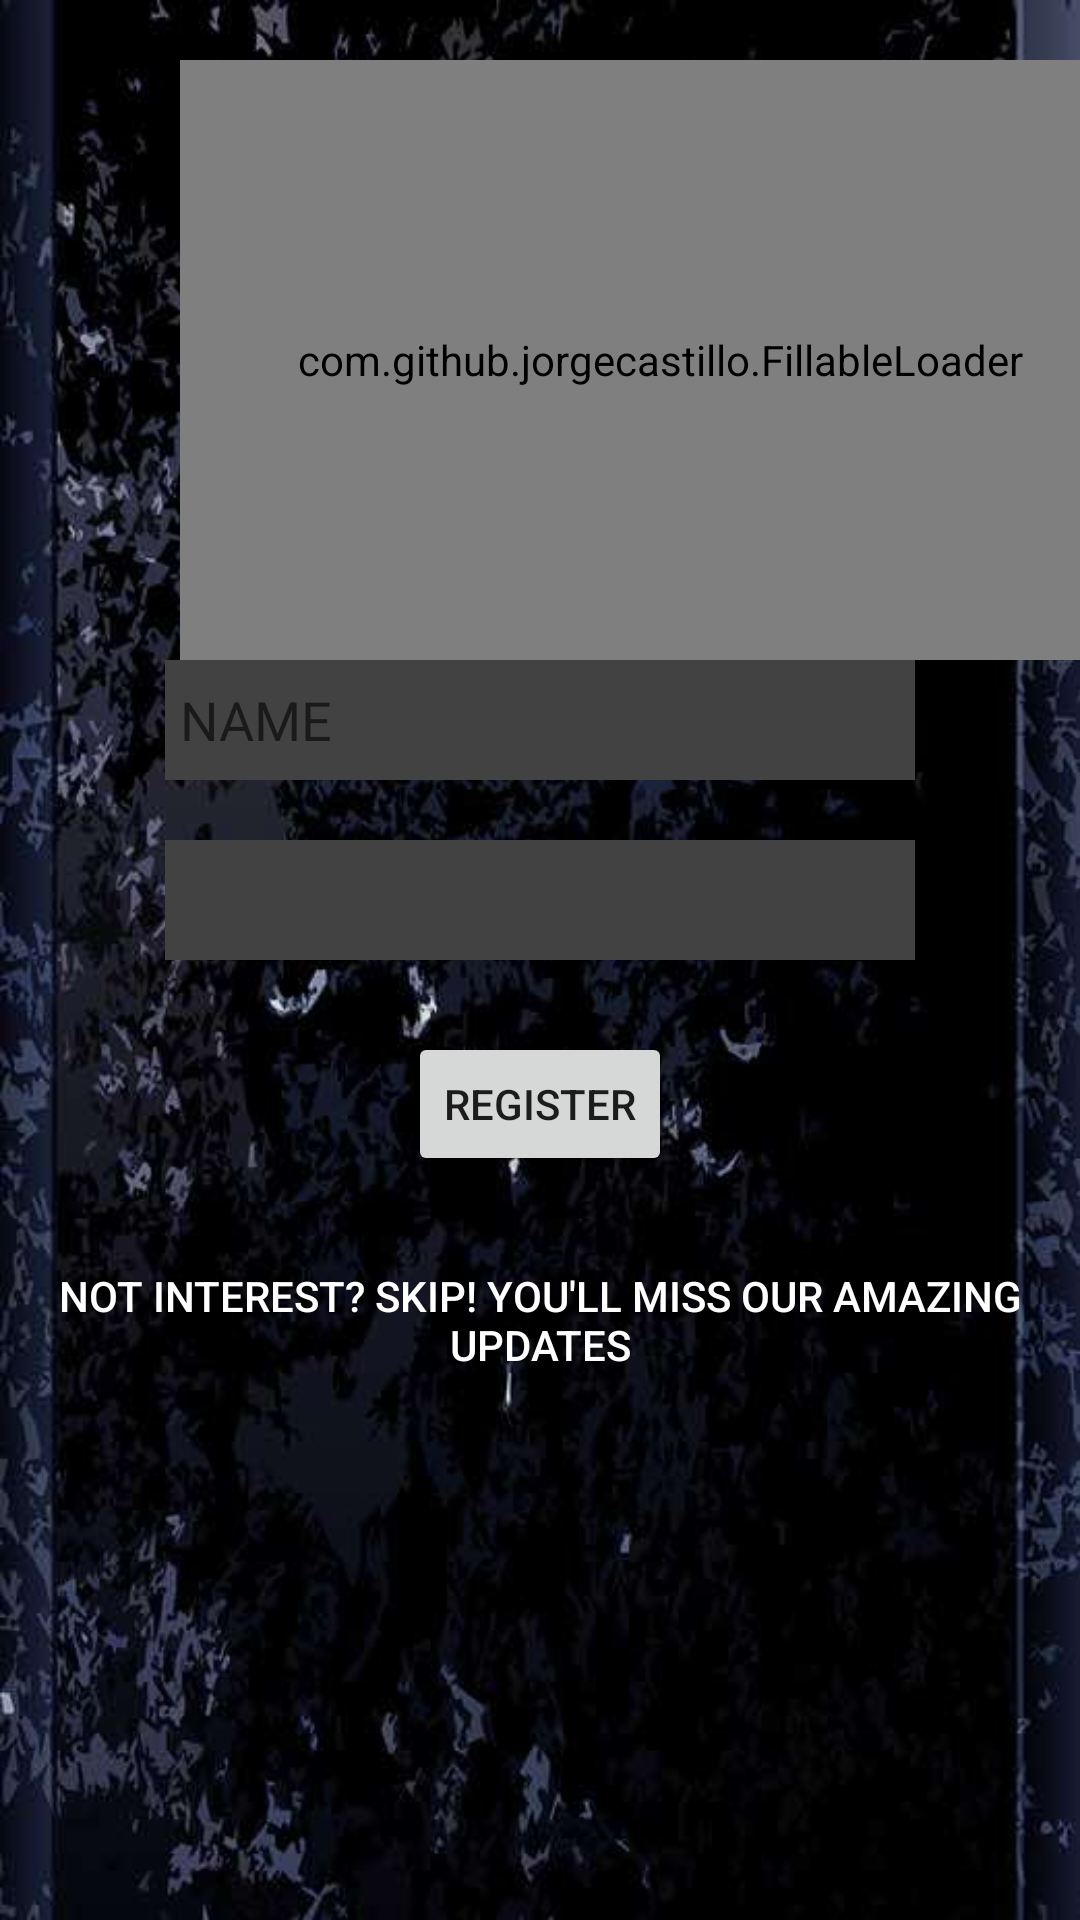

Here is an Android app screen rendered from its layout file. Give the layout XML and the strings, colors and styles it references.
<!-- AndroidManifest.xml: application theme AppTheme -->
<!-- res/layout/activity_login.xml -->
<?xml version="1.0" encoding="utf-8"?>
<LinearLayout
    android:orientation="vertical"
    android:layout_width="match_parent"
    android:layout_height="match_parent"
    android:background="@drawable/loginbg"
    xmlns:android="http://schemas.android.com/apk/res/android"
    xmlns:app="http://schemas.android.com/apk/res-auto">

    
        
        



    
    <com.github.jorgecastillo.FillableLoader
        android:id="@+id/fillableLoader"
        android:layout_width="match_parent"
        android:layout_gravity="center"
        android:layout_marginTop="20dp"
        android:layout_height="200dp"
        app:fl_originalWidth="650"
        app:fl_originalHeight="600"
        app:fl_strokeColor="#FFFFFF"
        app:fl_fillColor="#610729"
        android:layout_marginLeft="40dp"
        app:fl_strokeWidth="2dp"
        app:fl_strokeDrawingDuration="5000"
        app:fl_fillDuration="5000"
        app:fl_clippingTransform="waves" />

    <EditText
        android:layout_width="250dp"
        android:layout_height="40dp"
        android:id="@+id/name"
        android:padding="5dp"
        android:layout_gravity="center"
        android:hint="NAME"
        android:textColor="@color/c_white"
        android:background="@color/grey_800"
        />

    <Spinner
        android:layout_width="250dp"
        android:layout_height="40dp"
        android:layout_marginTop="20dp"
        android:id="@+id/email"
        android:background="@color/grey_800"
        android:layout_gravity="center">

    </Spinner>
    <Button
        android:id="@+id/register"
        android:layout_width="wrap_content"
        android:layout_height="wrap_content"
        android:layout_marginTop="24dp"
        android:layout_gravity="center"
        android:layout_marginBottom="24dp"
        android:padding="12dp"
        android:text="Register"/>
    
    <Button
        android:layout_width="match_parent"
        android:layout_height="wrap_content"
        android:layout_gravity="center"
        android:id="@+id/skip_button"
        android:textSize="14sp"
        android:text="Not Interest? Skip! You'll miss our amazing updates"
        android:background="@android:color/transparent"
        android:textColor="@color/white"
        />

 <me.zhanghai.android.materialprogressbar.MaterialProgressBar
     android:layout_width="50dp"
     android:layout_height="50dp"
     android:visibility="gone"
     android:layout_gravity="center_horizontal"
     android:id="@+id/progress_bar"/>

</LinearLayout>
<!-- resources referenced by this layout -->
<resources>
  <color name="grey_800">#424242</color>
  <color name="white">#FFFFFF</color>
  <!-- drawable loginbg: jpg bitmap (drawable, 42583 bytes) -->
  <style name="AppTheme.PopupOverlay" parent="ThemeOverlay.AppCompat.Light" />
  <style name="AppTheme" parent="Theme.AppCompat.Light.DarkActionBar">
          
          <item name="colorPrimary">@color/colorPrimary</item>
          <item name="colorPrimaryDark">@color/colorPrimaryDark</item>
          <item name="colorAccent">@color/colorAccent</item>
  
      </style>
  <color name="colorPrimary">#4e1703</color>
  <color name="colorPrimaryDark">#17071c</color>
  <color name="colorAccent">#ff5722</color>
</resources>
